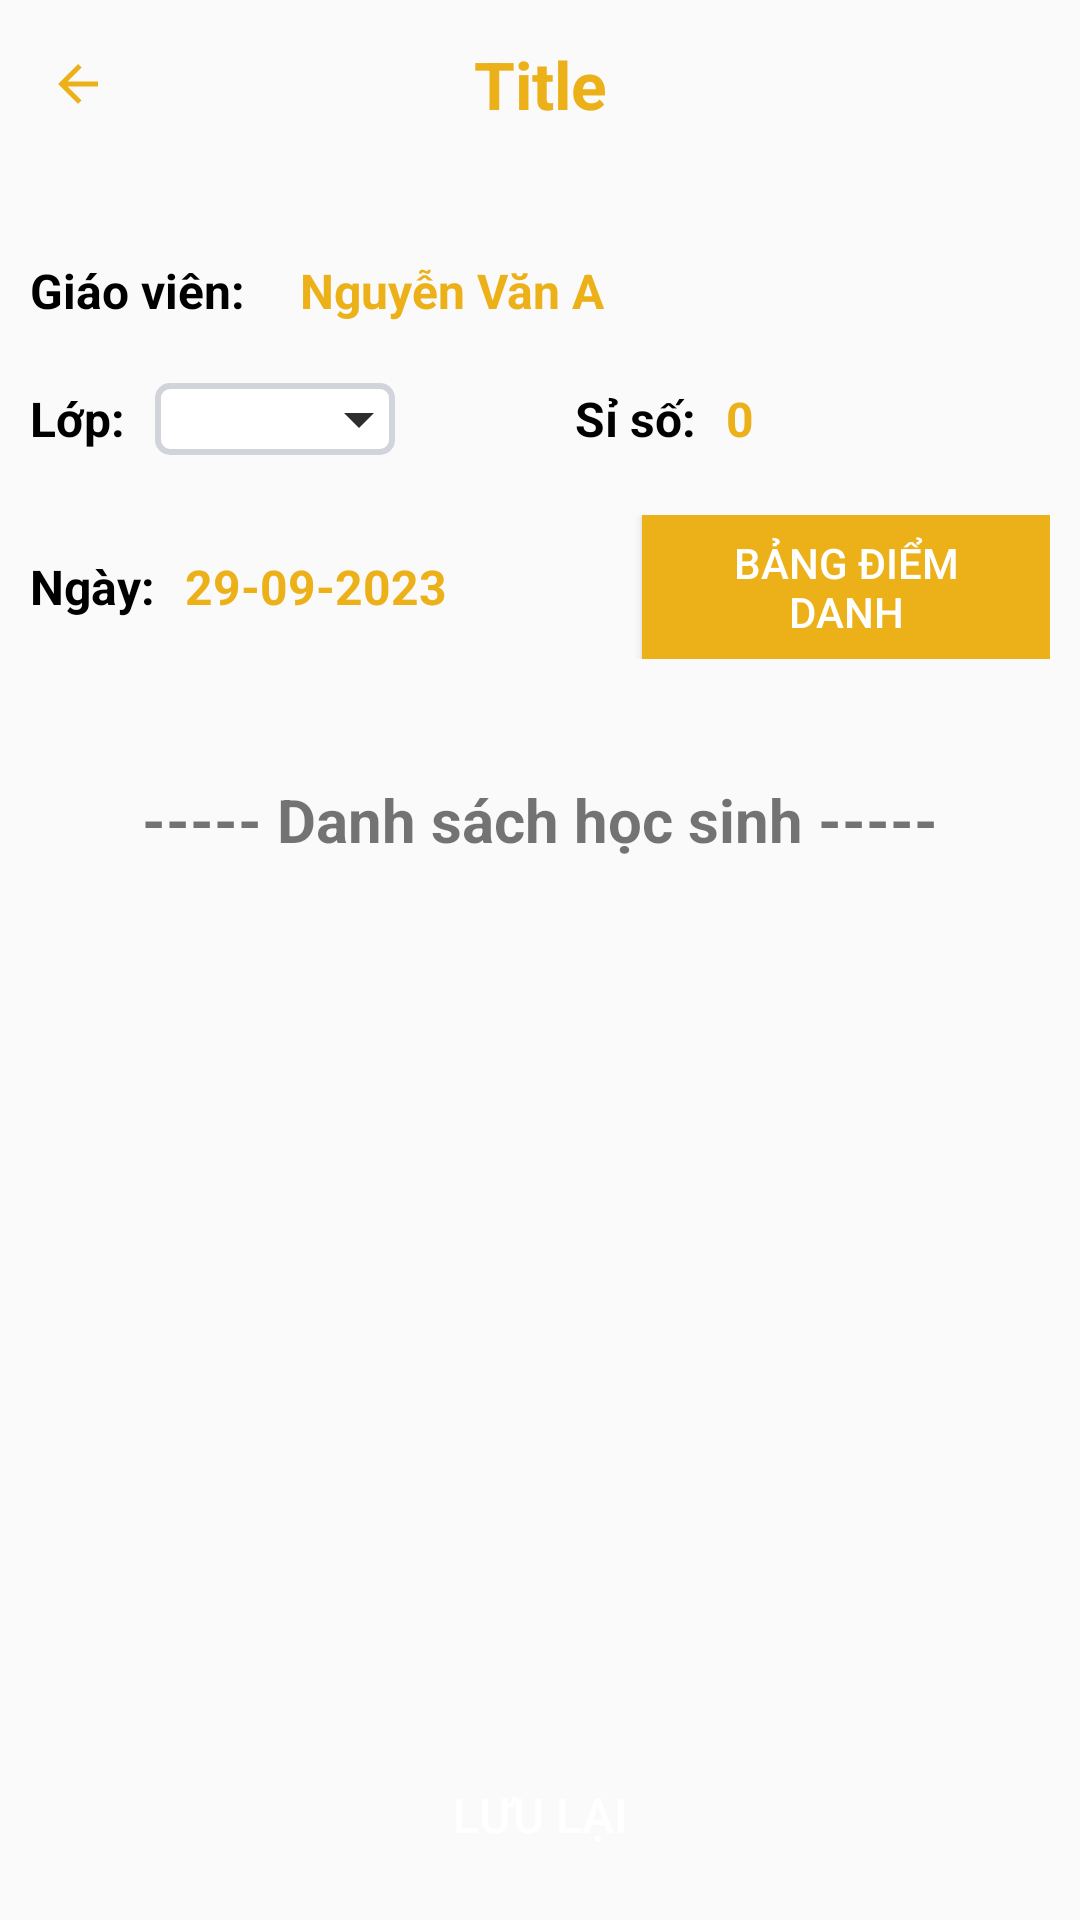

Here is an Android app screen rendered from its layout file. Give the layout XML and the strings, colors and styles it references.
<!-- AndroidManifest.xml: application theme Theme.QLHocSinh -->
<!-- res/layout/activity_diem_danh.xml -->
<?xml version="1.0" encoding="utf-8"?>
<LinearLayout xmlns:android="http://schemas.android.com/apk/res/android"
    xmlns:app="http://schemas.android.com/apk/res-auto"
    xmlns:tools="http://schemas.android.com/tools"
    android:layout_width="match_parent"
    android:layout_height="match_parent"
    android:orientation="vertical"
    tools:context=".DiemDanhActivity">

    <include layout="@layout/layout_appbar"/>

    <LinearLayout
        android:layout_width="match_parent"
        android:layout_height="wrap_content"
        android:padding="10dp"
        android:layout_marginTop="20dp"
        android:gravity="center_vertical"
        android:orientation="horizontal">

        <TextView
            android:layout_width="wrap_content"
            android:layout_height="wrap_content"
            android:minWidth="80dp"
            android:text="Giáo viên:"
            android:textSize="16dp"
            android:textStyle="bold"
            android:textColor="@color/black"/>

        <TextView
            android:id="@+id/tvNameTeacher"
            android:layout_width="wrap_content"
            android:layout_height="wrap_content"
            android:layout_marginLeft="10dp"
            android:text="Nguyễn Văn A"
            android:textSize="16dp"
            android:textStyle="bold"
            android:textColor="@color/textColor"/>
    </LinearLayout>

    <LinearLayout
        android:layout_width="match_parent"
        android:layout_height="wrap_content"
        android:padding="10dp"
        android:gravity="center_vertical"
        android:orientation="horizontal">

        <TextView
            android:layout_width="wrap_content"
            android:layout_height="wrap_content"
            android:text="Lớp:"
            android:textSize="16dp"
            android:textStyle="bold"
            android:textColor="@color/black"/>

        <Spinner
            android:id="@+id/spnChooseClass"
            android:layout_width="wrap_content"
            android:layout_height="wrap_content"
            android:minWidth="80dp"
            android:layout_marginLeft="10dp"
            android:background="@drawable/bg_spinner"/>

        <TextView
            android:layout_width="wrap_content"
            android:layout_height="wrap_content"
            android:layout_marginLeft="60dp"
            android:text="Sỉ số:"
            android:textSize="16dp"
            android:textStyle="bold"
            android:textColor="@color/black"/>

        <TextView
            android:id="@+id/tvTotalHS"
            android:layout_width="wrap_content"
            android:layout_height="wrap_content"
            android:layout_marginLeft="10dp"
            android:text="0"
            android:textSize="16dp"
            android:textStyle="bold"
            android:textColor="@color/textColor"/>
    </LinearLayout>

    <LinearLayout
        android:layout_width="match_parent"
        android:layout_height="wrap_content"
        android:padding="10dp"
        android:gravity="center_vertical"
        android:orientation="horizontal">

        <TextView
            android:layout_width="wrap_content"
            android:layout_height="wrap_content"
            android:text="Ngày:"
            android:textSize="16dp"
            android:textStyle="bold"
            android:textColor="@color/black"/>

        <TextView
            android:id="@+id/tvDate"
            android:layout_width="wrap_content"
            android:layout_height="wrap_content"
            android:layout_marginLeft="10dp"
            android:text="29-09-2023"
            android:textSize="16dp"
            android:textStyle="bold"
            android:textColor="@color/textColor"/>

        <ImageButton
            android:id="@+id/btnCalendar"
            android:layout_width="20dp"
            android:layout_height="20dp"
            android:layout_marginLeft="5dp"
            android:background="@drawable/ic_edit"
            android:clickable="false"
            android:focusable="false"
            android:focusableInTouchMode="false"/>

        <Button
            android:id="@+id/btnDiemDanhList"
            android:layout_width="wrap_content"
            android:layout_height="wrap_content"
            android:layout_marginLeft="40dp"
            android:paddingHorizontal="10dp"
            android:text="Bảng điểm danh"
            android:background="@color/primary_color"
            android:textColor="@color/white"
            android:clickable="false"
            android:focusable="false"
            android:focusableInTouchMode="false"/>
    </LinearLayout>

    <TextView
        android:layout_width="match_parent"
        android:layout_height="wrap_content"
        android:gravity="center"
        android:layout_marginTop="30dp"
        android:text="----- Danh sách học sinh -----"
        android:textStyle="bold"
        android:textSize="20dp"/>

    <android.support.v7.widget.RecyclerView
        android:id="@+id/rcvHocSinh"
        android:layout_width="match_parent"
        android:layout_height="wrap_content"
        android:paddingHorizontal="10dp"
        android:divider="@color/transparent"
        android:layout_weight="1"
        android:layout_marginTop="20dp"/>

    <Button
        android:id="@+id/btnSave"
        android:layout_width="match_parent"
        android:layout_height="50dp"
        android:layout_margin="10dp"
        android:text="Lưu lại"
        android:textSize="16dp"
        android:textColor="#fff"
        android:background="@drawable/bg_btn_orange_coner"/>
</LinearLayout>
<!-- res/layout/layout_appbar.xml (included above) -->
<?xml version="1.0" encoding="utf-8"?>
<android.support.v7.widget.Toolbar xmlns:android="http://schemas.android.com/apk/res/android"
    android:layout_width="match_parent"
    android:layout_height="?attr/actionBarSize">

    <ImageButton
        android:id="@+id/btnBack"
        android:layout_width="20dp"
        android:layout_height="20dp"
        android:background="@drawable/ic_back"/>

    <TextView
        android:id="@+id/tvTitle"
        android:layout_width="wrap_content"
        android:layout_height="wrap_content"
        android:layout_gravity="center"
        android:text="Title"
        android:textSize="22dp"
        android:textStyle="bold"
        android:textColor="@color/textColor"/>
</android.support.v7.widget.Toolbar>
<!-- resources referenced by this layout -->
<resources>
  <color name="black">#FF000000</color>
  <color name="primary_color">#ECB019</color>
  <color name="textColor">#ECB019</color>
  <color name="transparent">#00000000</color>
  <color name="white">#FFFFFFFF</color>
  <!-- drawable bg_spinner (drawable) -->
  <?xml version="1.0" encoding="utf-8"?>
  <selector xmlns:android="http://schemas.android.com/apk/res/android">
  
      <item>
          <layer-list>
              <item>
                  <shape android:shape="rectangle">
                      <stroke android:color="@color/gray" android:width="2dp"/>
                      <solid android:color="@color/white"/>
                      <corners android:radius="4dp"/>
                  </shape>
              </item>
  
              <item android:drawable="@drawable/ic_arrow_down" android:gravity="end"/>
          </layer-list>
      </item>
  
  </selector>
  <!-- drawable ic_back (drawable) -->
  <vector android:autoMirrored="true" android:height="24dp"
      android:tint="#ECB019" android:viewportHeight="24"
      android:viewportWidth="24" android:width="24dp" xmlns:android="http://schemas.android.com/apk/res/android">
      <path android:fillColor="@android:color/white" android:pathData="M20,11H7.83l5.59,-5.59L12,4l-8,8 8,8 1.41,-1.41L7.83,13H20v-2z"/>
  </vector>
  <style name="Theme.QLHocSinh" parent="Theme.AppCompat.Light.NoActionBar">
          
          <item name="colorPrimary">@color/purple_500</item>
          <item name="colorPrimaryDark">@color/purple_700</item>
          <item name="colorAccent">@color/teal_200</item>
          
      </style>
  <color name="gray">#d1d5db</color>
  <!-- drawable ic_arrow_down (drawable) -->
  <vector android:height="24dp" android:tint="#2F2E2E"
      android:viewportHeight="24" android:viewportWidth="24"
      android:width="24dp" xmlns:android="http://schemas.android.com/apk/res/android">
      <path android:fillColor="@android:color/white" android:pathData="M7,10l5,5 5,-5z"/>
  </vector>
  <color name="purple_500">#FF6200EE</color>
  <color name="purple_700">#FF3700B3</color>
  <color name="teal_200">#FF03DAC5</color>
</resources>
